pico-8 play session: hold ← + tap ❎, after a click and taps of 🅾, ❎, 🅾+❎, 🅾 in the second before t = 0

[t = 1 s] hold ← ~1s, tap ❎ ~2×
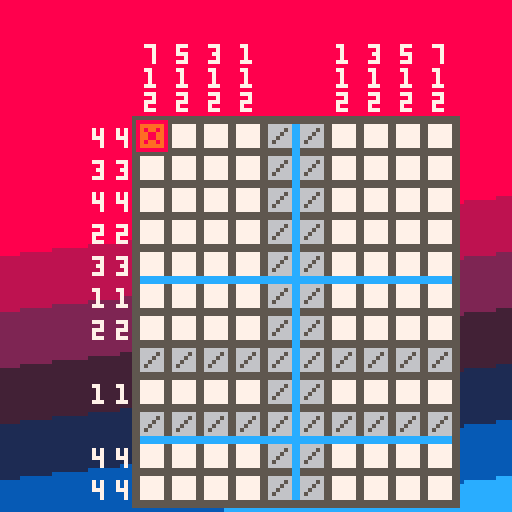

pico-8 cartridge
version 43
__lua__
--nonograms by the hltb community
--game by uvehj
puzzle = {}
menustate = 1
state = 0
cursorpos = {0,0}
selectedsize = {7,5}
wins = {}
checkcounter = 30
totalpuzzles = 24
currentpuzzle = 1
cooldown = 0
band = {objective=30,position=30,defaults={30,-75}, speed=600}
function _init()
    poke(0x5f2e, 1)
    pal(3, -3, 1)
    pal(11, -8, 1)
    pal(9, -7, 1)
    pal(15, -14, 1)
    pal(14, -4, 1)
    state = 0
    totalpuzzles = #get_levels()
    cartdata("uvehjvnonogramshltb")
    local i = 1
    while i <= totalpuzzles do
        wins[i] = dget(i)
        i += 1
    end
    menuitem(1, "back to menu", back_to_menu)
    menuitem(2, " ", nothing )
    menuitem(3, "delete progress", delete_progress)
    menuitem(4, " ", nothing )
end

function nothing()
end

function back_to_menu()
    band.objective= band.defaults[menustate]
    state = 0
end

function delete_progress()
    local i = 1
    while i <= totalpuzzles do
        wins[i] = 0
        dset(i,0)
        i += 1
    end
end
function _draw()
    cls(8)

    if state == 1 then
        draw_band()
        draw_board(puzzle.x,puzzle.y)
        draw_cursor(puzzle.x,puzzle.y)
    elseif state == 2 then
        draw_band()
        draw_board(puzzle.x,puzzle.y)
        draw_win()
    elseif state == 0 then
        draw_band()
        draw_title()
    end
end
function _update60()
    update_band()
    if state == 1 then
        update_buttons_game()
        cooldown = max(0, cooldown - (1/60))
        checkcounter -= 1
        if checkcounter <= 0 then
            state = check_finished_and_autocomplete()
            checkcounter = 30
        end
    elseif state == 0 then
        
        update_buttons_menu()
    elseif state == 2 then
        cooldown = max(0, cooldown - (1/60))
        update_buttons_finish()
    end
end

function update_band()
    if(band.position<band.objective) then
        band.position = min(band.objective, band.position+(band.speed/60))
    elseif(band.position>band.objective) then
        band.position = max(band.objective, band.position-(band.speed/60))
    end
end

function create_puzzle(position,starttiles,endtiles)
    puzzle.width = 1+endtiles[1]-starttiles[1]
    puzzle.height = 1+endtiles[2]-starttiles[2]
    puzzle.mistakes=0
    puzzle.x = position[1]
    puzzle.y = position[2]
    puzzle.board = {}
    local x = 0
    local y = 0
    while x <= puzzle.width do
        y = 0
        local row = {}
        while y <= puzzle.height do
            if mget(starttiles[1]+x,starttiles[2]+y) == 3 then
                add(row,{1,0,0})
            else
                add(row,{0,0,0})
            end
            y += 1
        end
        add(puzzle.board,row)
        x += 1
    end
    puzzle.rownumbers = {}
    y = 1
    while y <= puzzle.height do
        x = 1
        local curnumber = 0
        local currow = {}
        while x <= puzzle.width do
            if curnumber != 0 and puzzle.board[x][y][1] == 0 then
                add(currow,curnumber)
                curnumber = 0
            end
            if puzzle.board[x][y][1] == 1 then
                curnumber += 1
            end
            x += 1
        end
        if curnumber != 0 then
            add(currow,curnumber)
        end
        add(puzzle.rownumbers,currow)
        y += 1
    end
    puzzle.columnnumbers = {}
    x = 1
    while x <= puzzle.width do
        y = 1
        local curnumber = 0
        local curcolumn = {}
        while y <= puzzle.height do
            if curnumber != 0 and puzzle.board[x][y][1] == 0 then
                add(curcolumn,curnumber)
                curnumber = 0
            end
            if puzzle.board[x][y][1] == 1 then
                curnumber += 1
            end
            y += 1
        end
        if curnumber != 0 then
            add(curcolumn,curnumber)
        end
        add(puzzle.columnnumbers,curcolumn)
        x += 1
    end

    band.objective = puzzle.y + (puzzle.height*8) - flr(rnd(puzzle.height*12)) - 20
    return 1
end

function draw_title()
    if menustate == 1 then
        --"nonograms" letter
        sspr(0,8,8,8,67,32,8*3,8*3,false,false)
        sspr(0,8,8,8,67+8*3,32,8*3,8*3,false,false)
        sspr(8,8,8*3,8,67,50,8*3*3,8*3,false,false)
        --line break
        rectfill(66+8*2*3,32+5,66+8*2*3+8,32+7,7)
        --numbers for the fake nonogram
        local titlerows = {"33","11","21","11","11"," 1"}
        local y = 15
        for row in all(titlerows) do
            print(row,1,y,7)
            y += 8
        end
        print("    1   1\n1 3 2 1 1 5 1",11,1)
        --fake nonogram
        rectfill(9,13,10+7*8,14+6*8,5)
        map(0,0,9,13,7,6)
        rect(9,13,10+7*8,13+6*8,5)
        --rect(9,13,9+7*8,13+6*8,5)
        --gird
        posx = 10
        posy= 14
        for i=0, 7 do
            line(posx+i*8, posy, posx+i*8, posy+6*8-1,5)
            line(posx+i*8-1, posy, posx+i*8-1, posy+6*8-1,5)
        end
        for i=0, 6 do
            line(posx+1, posy+i*8, posx+7*8-2, posy+i*8,5)
            line(posx+1, posy-1+i*8, posx+7*8-2, posy-1+i*8,5)
        end
        --subtitle
        print_subtitle(70,"hltb")
        print_subtitle(80,"the unofficial")
        print_subtitle(88,"motionless")
        print_subtitle(96,"picture")
        print_subtitle(106,"the official")
        print_subtitle(114,"game")

        print("by uvehj",96,122,7)

    else
        local x = 8
        local y = 11
        local max_items_on_screen = flr((128-y)/(2*7))
        local levels = get_levels()
        local l = min(max(1, currentpuzzle-(max_items_on_screen/2)),#levels-max_items_on_screen+1)
        if (l > 1) print("\148",61,y-6,7)
        if (l + max_items_on_screen <= #levels) print("\131",61,122,7)
        for i=1,max_items_on_screen do
            local x_offset = x-7
            if wins[l] == 1 then
                print("\146",x_offset,y,7)
            elseif wins[l] == 2 then
                print("\146",x_offset,y,9)
            end
            level = levels[l]
            color(7)
            x_offset += 8
            if (flr(l/10)== 0) x_offset += 4
            if (l == currentpuzzle) color(8)
            print(l,x_offset,y)
            if (flr(l/10)~= 0) x_offset += 4
            x_offset += 6
            name = "??????"
            if (wins[l] ~= 0) name = level.name
            print(name,x_offset,y)
            print("by "..level.by,122-((#"by ")+#level.by-1)*4,y+7)
            
            color()
            l += 1
            y += 14
        end
    end
end

function print_subtitle(y, text)
    local x = 64 - #text*4
    rectfill(x,y,x + #text*8,y+8,5)
    local spriten = 0
    for letter in all(text) do
        spr(1+spriten*2,x,y)
        print(letter,x+3,y+2,0)
        rect(x,y,x + 8,y+8,5)
        x += 8
        spriten = abs(spriten-1)
        
    end
end

function draw_win()
    print("puzzle finished! mistakes: "..tostr(puzzle.mistakes),1,1,7)
    print(level.name,1,8,7)
    print("by "..level.by,6,15,7)
end

function draw_band()
    local y = 1
    local band_colors = {8,11,2,15,1,14,12}
    local band_width = 14
    for color in all(band_colors) do
        for i=0,band_width do
            line(0,band.position+y+i,128,band.position-15+y+i,color)
            if(band.position+y+i<7) line(63,0,65,0,color)
            i += 1
        end
        y+=band_width
    end
    while y <= 240 do
        line(0,band.position+y,128,band.position-15+y,12)
       y += 1
    end
end

function draw_board(posx,posy)
    --board
    rectfill(posx-1,posy-1,posx+puzzle.width*8,posy+puzzle.height*8,5)
    local x = 1
    while x <= puzzle.width do
        local y = 1
        while y <= puzzle.height do
            spr(get_tile_sprite(puzzle.board[x][y]),posx+(x-1)*8,posy+(y-1)*8)
            y += 1
        end
        x += 1
    end
    --row numbers
    local ynum = puzzle.y + 2
    for row in all(puzzle.rownumbers) do
        local xnum = puzzle.x + 1
        if(#row>0) do
            for i=#row, 1, -1 do
                xnum -= 6
                if (row[i] >= 10) xnum -= 4
                print(row[i],xnum,ynum,7)
                i-=1
            end
        end
        ynum += 8
    end
    --column numbers
    local xnum = puzzle.x + 2
    for column in all(puzzle.columnnumbers) do
        local ynum = puzzle.y - 1 - #column * 6
        for number in all(column) do
            local offset = 0
            if (number >= 10) offset -= 2
            print(number,xnum+offset,ynum,7)
            ynum += 6
        end
        xnum += 8
    end
    if (state==1) do
        for i=0, puzzle.width do
            line(posx+i*8, posy, posx+i*8, posy+puzzle.height*8-1,5)
            line(posx+i*8-1, posy, posx+i*8-1, posy+puzzle.height*8-1,5)
        end
        for i=0, puzzle.height do
            line(posx+1, posy+i*8, posx+puzzle.width*8-2, posy+i*8,5)
            line(posx+1, posy-1+i*8, posx+puzzle.width*8-2, posy-1+i*8,5)
            if ( i~=0 and i~=puzzle.height and i % 5 == 0) do 
                line(posx+1, posy+i*8, posx+puzzle.width*8-2, posy+i*8,12)
                line(posx+1, posy-1+i*8, posx+puzzle.width*8-2, posy-1+i*8,12)
            end  
        end
        for i=0, puzzle.width do
            if ( i~=0 and i~=puzzle.width and i % 5 == 0) do 
                line(posx+i*8, posy+1, posx+i*8, posy+puzzle.height*8-2,12)
                line(posx+i*8-1, posy+1, posx+i*8-1, posy+puzzle.height*8-2,12)
            end 
        end
    end
end
function draw_cursor(posx,posy)
    spr(7,posx+cursorpos[1]*8,posy+cursorpos[2]*8)
end
function get_tile_sprite_debug(tile)
        if tile[1] == 1 then --tile was colored
            if tile[3] == 1 then --tile is failed
                return 6
            else --colored not failed
                return 3
            end
        else --tile is not colored
           if tile[3] == 1 then --tile is failed
                return 5
            else --not colored not failed
                return 2
            end         
        end
end
function get_tile_sprite(tile)
    if tile[2] == 1 then --tile is uncovered
        if tile[1] == 1 then --tile was colored
            if tile[3] == 1 then --tile is failed
                return 6
            else --colored not failed
                return 3
            end
        else --tile is not colored
           if tile[3] == 1 then --tile is failed
                if(state == 1) do
                    return 5
                else
                    return 9
                end
            else --not colored not failed
                if(state == 1) do
                    return 2
                else
                    return 8
                end
            end         
        end
    else
        return 1
    end
end

function update_buttons_game()
    if btnp(0) then --left
        cursorpos[1] = max(cursorpos[1]-1,0)
    elseif btnp(1) then --right
        cursorpos[1] = min(cursorpos[1]+1,puzzle.width-1)
    elseif btnp(2) then --up
        cursorpos[2] = max(cursorpos[2]-1,0)
    elseif btnp(3) then --down
        cursorpos[2] = min(cursorpos[2]+1,puzzle.height-1)
    end
    if (btn(4) or btn(5)) and puzzle.board[cursorpos[1]+1][cursorpos[2]+1][2] == 0 and cooldown==0 then
        puzzle.board[cursorpos[1]+1][cursorpos[2]+1][2] = 1
        if puzzle.board[cursorpos[1]+1][cursorpos[2]+1][1] == 1 and btn(5) then
            puzzle.board[cursorpos[1]+1][cursorpos[2]+1][3] = 1
            puzzle.mistakes += 1
            sfx(0)
        elseif puzzle.board[cursorpos[1]+1][cursorpos[2]+1][1] == 0 and btn(4) then
            puzzle.board[cursorpos[1]+1][cursorpos[2]+1][3] = 1
            puzzle.mistakes += 1
            sfx(0)
        else
            sfx(1)
        end
    end
end

function update_buttons_menu()
    if(menustate == 1) then
        if btnp(4) then
            menustate = 2
            band.objective= band.defaults[menustate]
        end
    else
        if btnp(5) then
            menustate = 1
            band.objective= band.defaults[menustate]
        elseif btnp(3) and currentpuzzle<totalpuzzles then
            currentpuzzle += 1
            sfx(2)
        elseif btnp(2) and currentpuzzle > 1 then
            currentpuzzle -= 1
            sfx(2)
        elseif btnp(4) then
            sfx(2)
            state = load_level(currentpuzzle)
        end
    end
end

function update_buttons_finish()
    if (btnp(4)  or btnp(5)) and cooldown==0 then
        sfx(2)
        state = 0
        band.objective= band.defaults[menustate]
    end
end

function check_finished_and_autocomplete()
    local x = 1
    local y = 1
    local finished = true
    while x <= puzzle.width do
        y = 1
        local finishedcolumn = true
        while y <= puzzle.height do
            if puzzle.board[x][y][1] == 1 and puzzle.board[x][y][2] == 0 then --tile is colored but not revealed
                finished = false
                finishedcolumn = false
            end
            y += 1
        end
        if finishedcolumn == true then
            y = 1
            while y <= puzzle.height do
                puzzle.board[x][y][2] = 1
                puzzle.columnnumbers[x] = {}
                y += 1
            end
        end
        x += 1
    end
    x = 1
    y = 1
    while y <= puzzle.height do
        local x = 1
        local finishedrow = true
        while x <= puzzle.width do
            if puzzle.board[x][y][1] == 1 and puzzle.board[x][y][2] == 0 then --tile is colored but not revealed
                finished = false
                finishedrow = false
            end
            x += 1
        end
        if finishedrow == true then
            x = 1
            while x <= puzzle.width do
                puzzle.board[x][y][2] = 1
                puzzle.rownumbers[y] = {}
                x += 1
            end
        end
        y += 1
    end
    if finished == true then
        sfx(3)
        if puzzle.mistakes == 0 then
            wins[currentpuzzle] = max(2,wins[currentpuzzle])
        else
            wins[currentpuzzle] = max(1,wins[currentpuzzle])
        end
        dset(currentpuzzle,wins[currentpuzzle])
        cooldown = 1
        return 2
    else
        return 1
    end
end

function load_level(levelnum)
    local levels = get_levels();
    if(levelnum < 1 or levelnum>#levels) levelnum = 1
    cooldown = 0.5
    cursorpos = {0,0}
    level = levels[levelnum]
    currentpuzzle = levelnum
    return create_puzzle({level.position[1],level.position[2]},{level.map[1],level.map[2]},{level.map[3],level.map[4]})
end

function get_levels()
    return {
        {map={87,24,96,35},position={34,30},name="plain old pine tree",by="alpha"},
        {map={117,30,127,34},position={28,55},name="legally distinct bat",by="eimon"},
        {map={117,25,127,29},position={29,40},name="i vote for...",by="uvehj"},
        {map={109,11,116,20},position={35,30},name="stop right there",by="marisa"},
        {map={19,26,30,34},position={30,34},name="roach camera",by="noone"},
        {map={98,0,106,10},position={35,32},name="trapped under a table",by="dune"},
        {map={117,18,127,24},position={24,25},name="twink sword",by="uvehj"},     
        {map={32,57,43,63},position={30,35},name="gamepad",by="dune"},
        {map={7,36,18,47},position={24,25},name="tiamat's nap",by="bohemu"},
        {map={117,45,126,56},position={35,26},name="tiamat's wrath",by="tiamat"},
        {map={44,47,55,57},position={28,28},name="omega ruby",by="exi"},  
        {map={108,36,116,41},position={35,50},name="hollowed rodent",by="uvehj"},
        {map={19,35,30,46},position={26,26},name="dirty!",by="noone"},
        {map={32,45,43,56},position={24,25},name="blow me",by="dune"},
        {map={107,0,116,10},position={28,28},name="smelly poop",by="bohemu"},
        {map={0,6,5,16},position={45,27},name="honeymead",by="uvehj"},
        {map={44,0,55,11},position={25,27},name="bucket of salsa",by="gabriell"},
        {map={117,0,127,8},position={25,40},name="maizy",by="alpha"},
        {map={108,21,116,30},position={30,30},name="toilet",by="marisa"},
        {map={117,35,126,44},position={35,32},name="famed and beloved",by="dune"},
        {map={7,24,18,35},position={26,27},name="fart",by="bohemu"},
        {map={7,0,18,11},position={20,25},name="bright eyes",by="gabriell"},
        {map={108,31,116,35},position={35,50},name="baguette tip",by="uvehj"},
        {map={7,12,18,23},position={20,25},name="banhammer",by="gctuba"},
        {map={44,12,55,23},position={30,29},name="toast",by="everdred"},
        {map={117,9,127,17},position={30,40},name="rodney crawl",by="matt"},
        {map={108,42,116,53},position={35,25},name="cosmic coalition",by="dune"},
        {map={32,0,43,11},position={25,26},name="green starfish",by="green starfish"},
        {map={19,13,31,25},position={24,25},name="rodney",by="matt"},
        {map={97,34,107,45},position={30,28},name="thank you mr president",by="uvehj"},
        {map={32,33,43,44},position={30,27},name="big baguette",by="marisa"},
        {map={44,24,55,34},position={28,32},name="beastial scam",by="eimon and bohemu"},
        {map={44,35,55,46},position={30,32},name="rip crawly homie",by="uvehj"},
        {map={97,11,107,21},position={27,29},name="penne al dente",by="matt"},
        {map={7,48,18,59},position={30,32},name="penne rigate",by="bohemu"},
        {map={87,12,96,23},position={30,28},name="exi gaze",by="matt"},
        {map={98,22,107,33},position={32,27},name="smart fridge",by="eimon"},
        {map={97,46,107,56},position={30,32},name="exipon",by="uvehj"},
        {map={32,21,43,32},position={30,27},name="say, have you heard about",by="marisa"},
        {map={86,0,96,11},position={34,28},name="exi eye",by="uvehj"},
        {map={32,12,43,20},position={28,28},name="the couch",by="marisa"},
        {map={19,0,31,12},position={24,25},name="rodney selfie",by="matt"},
        {map={0,0,6,5},position={30,32},name="thank you for playing!",by="uvehj"}
    }
end
__gfx__
00000000777777776666666699999999000000006666666699999999888888887777777777777777000000000000000000000000000000000000000000000000
00000000777777776666666699999999077777706666666699999999800000087777777777777777000000000000000000000000000000000000000000000000
00700700777777776666606699999999077778706686686699899899800000087777777777877877000000000000000000000000000000000000000000000000
00077000777777776666066699999999077787706668866699988999800000087777777777788777000000000000000000000000000000000000000000000000
00077000777777776660666699999999077877706668866699988999800000087777777777788777000000000000000000000000000000000000000000000000
00700700777777776606666699999999078777706686686699899899800000087777777777877877000000000000000000000000000000000000000000000000
00000000777777776666666699999999077777706666666699999999800000087777777777777777000000000000000000000000000000000000000000000000
00000000777777776666666699999999000000006666666699999999888888887777777777777777000000000000000000000000000000000000000000000000
77000770077077707770777007700000000000000000000000000000000000000000000000000000000000000000000000000000000000000000000000000000
70707070700070707070777070000000000000000000000000000000000000000000000000000000000000000000000000000000000000000000000000000000
70707070700077007770707077700000000000000000000000000000000000000000000000000000000000000000000000000000000000000000000000000000
70707070707070707070707000700000000000000000000000000000000000000000000000000000000000000000000000000000000000000000000000000000
70707700777070707070707077000000000000000000000000000000000000000000000000000000000000000000000000000000000000000000000000000000
00000000000000000000000000000000000000000000000000000000000000000000000000000000000000000000000000000000000000000000000000000000
00000000000000000000000000000000000000000000000000000000000000000000000000000000000000000000000000000000000000000000000000000000
00000000000000000000000000000000000000000000000000000000000000000000000000000000000000000000000000000000000000000000000000000000
00000000000000000000000000000000000000000000000000000000000000000000000000000000000000000000000000000000000000000000000000000000
00000000000000000000000000000000000000000000000000000000000000000000000000000000000000000000000000000000000000000000000000000000
00000000000000000000000000000000000000000000000000000000000000000000000000000000000000000000000000000000000000000000000000000000
00000000000000000000000000000000000000000000000000000000000000000000000000000000000000000000000000000000000000000000000000000000
00000000000000000000000000000000000000000000000000000000000000000000000000000000000000000000000000000000000000000000000000000000
00000000000000000000000000000000000000000000000000000000000000000000000000000000000000000000000000000000000000000000000000000000
00000000000000000000000000000000000000000000000000000000000000000000000000000000000000000000000000000000000000000000000000000000
00000000000000000000000000000000000000000000000000000000000000000000000000000000000000000000000000000000000000000000000000000000
00000000000000000000000000000000000000000000000000000000000000000000000000000000000000000000000000000000000000000000000000000000
00000000000000000000000000000000000000000000000000000000000000000000000000000000000000000000000000000000000000000000000000000000
00000000000000000000000000000000000000000000000000000000000000000000000000000000000000000000000000000000000000000000000000000000
00000000000000000000000000000000000000000000000000000000000000000000000000000000000000000000000000000000000000000000000000000000
00000000000000000000000000000000000000000000000000000000000000000000000000000000000000000000000000000000000000000000000000000000
00000000000000000000000000000000000000000000000000000000000000000000000000000000000000000000000000000000000000000000000000000000
00000000000000000000000000000000000000000000000000000000000000000000000000000000000000000000000000000000000000000000000000000000
00000000000000000000000000000000000000000000000000000000000000000000000000000000000000000000000000000000000000000000000000000000
00000000000000000000000000000000000000000000000000000000000000000000000000000000000000000000000000000000000000000000000000000000
00000000000000000000000000000000000000000000000000000000000000000000000000000000000000000000000000000000000000000000000000000000
00000000000000000000000000000000000000000000000000000000000000000000000000000000000000000000000000000000000000000000000000000000
00000000000000000000000000000000000000000000000000000000000000000000000000000000000000000000000000000000000000000000000000000000
00000000000000000000000000000000000000000000000000000000000000000000000000000000000000000000000000000000000000000000000000000000
00000000000000000000000000000000000000000000000000000000000000000000000000000000000000000000000000000000000000000000000000000000
00000000000000000000000000000000000000000000000000000000000000000000000000000000000000000000000000000000000000000000000000000000
00000000000000000000000000000000000000000000000000000000000000000000000000000000000000000000000000000000000000000000000000000000
00000000000000000000000000000000000000000000000000000000000000000000000000000000000000000000000000000000000000000000000000000000
00000000000000000000000000000000000000000000000000000000000000000000000000000000000000000000000000000000000000000000000000000000
00000000000000000000000000000000000000000000000000000000000000000000000000000000000000000000000000000000000000000000000000000000
00000000000000000000000000000000000000000000000000000000000000000000000000000000000000000000000000000000000000000000000000000000
00000000000000000000000000000000000000000000000000000000000000000000000000000000000000000000000000000000000000000000000000000000
00000000000000000000000000000000000000000000000000000000000000000000000000000000000000000000000000000000000000000000000000000000
00000000000000000000000000000000000000000000000000000000000000000000000000000000000000000000000000000000000000000000000000000000
00000000000000000000000000000000000000000000000000000000000000000000000000000000000000000000000000000000000000000000000000000000
00000000000000000000000000000000000000000000000000000000000000000000000000000000000000000000000000000000000000000000000000000000
00000000000000000000000000000000000000000000000000000000000000000000000000000000000000000000000000000000000000000000000000000000
00000000000000000000000000000000000000000000000000000000000000000000000000000000000000000000000000000000000000000000000000000000
00000000000000000000000000000000000000000000000000000000000000000000000000000000000000000000000000000000000000000000000000000000
00000000000000000000000000000000000000000000000000000000000000000000000000000000000000000000000000000000000000000000000000000000
00000000000000000000000000000000000000000000000000000000000000000000000000000000000000000000000000000000000000000000000000000000
00000000000000000000000000000000000000000000000000000000000000000000000000000000000000000000000000000000000000000000000000000000
00000000000000000000000000000000000000000000000000000000000000000000000000000000000000000000000000000000000000000000000000000000
00000000000000000000000000000000000000000000000000000000000000000000000000000000000000000000000000000000000000000000000000000000
00000000000000000000000000000000000000000000000000000000000000000000000000000000000000000000000000000000000000000000000000000000
00000000000000000000000000000000000000000000000000000000000000000000000000000000000000000000000000000000000000000000000000000000
00000000000000000000000000000000000000000000000000000000000000000000000000000000000000000000000000000000000000000000000000000000
00000000000000000000000000000000000000000000000000000000000000000000000000000000000000000000000000000000000000000000000000000000
00000000000000000000000000000000000000000000000000000000000000000000000000000000000000000000000000000000000000000000000000000000
00000000000000000000000000000000000000000000000000000000000000000000000000000000000000000000000000000000000000000000000000000000
00000000000000000000000000000000000000000000000000000000000000000000000000000000000000000000000000000000000000000000000000000000
00000000000000101010303030303030303010301030101030303030101030003010303030101030303010303030103030103030301030100000000000000000
00000000000000000000000000000000000000000000003010101010101010103030301030101010103010301030103010103010101010303010301030301010
00000000000000303030103030303010101010301010101010101010101030003010103030303030303030301010103010101010103030100000000000000000
00000000000000000000000000000000000000000000001010101010101010101030303010303030301030303010101030101030101010103030103030101010
00000000000000303030103030301030101030303030303030303030303030001030301030303030303030303030103030301030103030100000000000000000
00000000000000000000000000000000000000000000003030303010103030303010303030301030303030103010101010101010101010101030103010101010
00000000000000303030301010103030303030301030303030303030301030001030103010303030303030301010303030303030303010100000000000000000
00000000000000000000000000000000000000000000003030303010103030303030303030301030303030301030303030303030303030301030303010101000
00000000000000303030303030303030303010103030303030303030303010001030103030103030303030301030101010101010101030100000000000000000
00000000000000000000000000000000000000000000000000000000000000000030301010101010101030303030303030303010303010101030101010101000
00000000000000303030303030303030301030303030301010101010303030003010303010301030303030301030101030101030101030100000000000000000
00000000000000000000000000000000000000000000000000000000000000000030103030301030303010303030101030301030103030101030301010101000
00000000000000303030303030303030101010303030303010101010103030003030103010303010303030301030103010101010301030100000000000000000
00000000000000000000000000000000000000000000000000000000000000000010103010303030103010103030101030303030103010101030101010101000
00000000000000303030301010101030303030303010303030101010103030003030301030301030103030301030103010101010301030100000000000000000
00000000000000000000000000000000000000000000000000000000000000000010101030301030301010103010303010103010303010101030101010101000
00000000000000303030303030103030303030303010103030301010103030003030303010301030301030301030101030101030101030100000000000000000
00000000000000000000000000000000000000000000000000000000000000000010101010103010101010101030303030101030301030103010303030303000
00000000000000303030303010303030303030303010101030303010103030003030303030103030103010301030103030303030301030100000000000000000
00000000000000000000000000000000000000000000000000000000000000000010101010103010101010103010101010101030301030103010103010301000
00000000000000303030301010101030303030303010101010303030103030003030303030301030103030101030103010303010301030100000000000000000
00000000000000000000000000000000000000000000000000000000000000000010101010303010101010103030303010303030301010301010103010301000
00000000000000303030303030303030303030303010101010103030303030003030303030303010303030101030101030303030101030100000000000000000
00000000000000000000000000000000000000000000000000000000000000000010101010101010101010103030301030103030301030103010103010301000
00000000000000101010103030303030303030303030101010101030303030003030303030303030101010301030101010303010101030100000000000000000
00000000000000000000000000000000000000000000000000000000000000000010101030303030301010103030103010301030301030103010303030303000
00000000000000303010303030303030303030103030303030303030303010003030303030303030303030301030101010101010101030100000000000000000
00000000000000000000000000000000000000000000000000000000000000000010101010101010101010103030103010301030303030301010101030303000
00000000000000301030303030303030303030301030303030303030301030003010101030101010103010303030303030303030303030300000000000000000
00000000000000000000000000000000000000000000000000000000000000000010303030303030303030103010301010103010303010103010103010103000
00000000000000101010103030303030303030000000000000000000000000003010303030101010103010303030303010101010303030300000000000000000
00000000000000000000000000000000000000000000000000000000000000000030101030303030301010303010303030303010303010303030303030103000
00000000000000303010301030303030101030000000000000000000000000003010101030101010103010303030301010101010103030300000000000000000
00000000000000000000000000000000000000000000000000000000000000000030101010101010101010301030303030103030103010303030303030103000
00000000000000301030103030303010301030000000000000000000000000003010303030101010103010303030101030303030101030300000000000000000
00000000000000000000000000000000000000000000000000000000000000000030301010101010101030301030301010301030103030301030301030303000
00000000000000103010303030301030103030000000000000000000000000003010101030101010103010303010103030303030301010300000000000000000
00000000000000000000000000000000000000000000000000000000000000000030301010303030101030301030103030301030103030301030301030303000
00000000000000101030301010301010303030000000000000000000000000003010303030101010103010303010103030303030301010300000000000000000
00000000000000000000000000000000000000000000000000000000000000000030101030303030301010301030103030303010101010101030301010101000
00000000000000303030103010303030303030000000000000000000000000003010101030303030303010303010103030303030301010300000000000000000
00000000000000000000000000000000000000000000000000000000000000000030101030303030301010301010303030303030101010101030301010101000
00000000000000303010301030301010303030000000000000000000000000003010303010101010101010303010103030303030301010300000000000000000
00000000000000000000000000000000000000000000000000000000000000000030101030303030301010301030303030303030301010101030301010101000
00000000000000303010103030103010303030000000000000000000000000001030101010101010101030103030101030303030101030300000000000000000
00000000000000000000000000000000000000000000000000000000000000000030301010303030101030300000000000000000001010101030301010101000
00000000000000303030303010301030301010000000000000000000000000001030101010101010101030101010301010303010103010100000000000000000
00000000000000000000000000000000000000000000000000000000000000000030303010303030103030300000000000000000001010103030303010101000
00000000000000303010103010103030103010000000000000000000000000001030303030303030303030103010101030303030101010300000000000000000
00000000000000000000000000000000000000000000000000000000000000000030301030303030301030300000000000000000001010103030303010101000
00000000000000301030103030303010301030000000000000000000000000001010101010101010101010103030103030303030301030300000000000000000
00000000000000000000000000000000000000000000000000000000000000000000000000000000000000000000000000000000000000000000000000000000
00000000000000103010303030301030103030000000000000000000000000001030303030303030303030100000000000000000000000000000000000000000
00000000000000000000000000000000000000000000000000000000000000000000000000000000000000000000000000000000000000000000000000000000
00000000000000101030303030301010303030000000000000000000000000001030103030303030303030100000000000000000000000000000000000000000
00000000000000000000000000000000000000000000000000000000000000000000000000000000000000000000000000000000000000000000000000000000
00000000000000000000000000000000000000000000000000000000000000001010101030303010301030100000000000000000000000000000000000000000
00000000000000000000000000000000000000000000000000000000000000000000000000000000000000000000000000000000000000000000000000000000
00000000000000000000000000000000000000000000000000000000000000001030103010301030303030100000000000000000000000000000000000000000
00000000000000000000000000000000000000000000000000000000000000000000000000000000000000000000000000000000000000000000000000000000
00000000000000000000000000000000000000000000000000000000000000001030303030303030303030100000000000000000000000000000000000000000
00000000000000000000000000000000000000000000000000000000000000000000000000000000000000000000000000000000000000000000000000000000
00000000000000000000000000000000000000000000000000000000000000001010101010101010101010100000000000000000000000000000000000000000
__map__
0303030103030301010101010101010303010103030101010303030101010303030303030303010103030303030303010101010101030303000000000000000000000000000000000000000000000000000000000000010103030303030303030100030303030103030303030303030103030103030101030101010101030101
0103010101030101010101010101030303030103010103030101010303010103030303030301030103030303030101030303030303010103000000000000000000000000000000000000000000000000000000000000010301030101010101030100030303030103030303030303030301030301030103030301010103030301
0103030101030101010101010101030301030301010303010303030103030101030303030103030103030303010303030303030303030301000000000000000000000000000000000000000000000000000000000000010301030101010101010300030303030103030303030301030103030103030103030303030303030301
0101030101030101010101010103030303030101030301010103010101030301010101010303030101010101010101030303030303010101000000000000000000000000000000000000000000000000000000000000010301030101030101010300010303010301030301030103030303010303030103030303030303030301
0101010301030101010101010303030303030101030101010103010101010301010303030303030303030301010303010101010101030301000000000000000000000000000000000000000000000000000000000000030101030101030101010300010301030303010301030301030303030103030303030303030303030303
0101010103010101010101030303030303030101030101010303030101010301030103030303030303030103010303030303030303030301000000000000000000000000000000000000000000000000000000000000030103010103010301010300010103030303030101030303030101030303030303030103030301030303
0101030301010001010103030303030303030101030301010303030101030301030301030303030303010303010303030303030303030301000000000000000000000000000000000000000000000000000000000000030103010303010303010300010303030303030301030301010303010103030303030303010303030303
0101030301010001030303030303030303010103030301030303030301030303030103030303030301030303010303030303030303030301000000000000000000000000000000000000000000000000000000000000030103010101030101010300030103030103030103030103030303030301030103030301030103030301
0101030301010003030303030303030303010103030303010303030103030303010303030303030103030303030103030303030303030103000000000000000000000000000000000000000000000000000000000000030103010303010303010300030301030103010303010303030303030303010101030303030303030101
0103030303010001010103030303030301010103030303010303030103030303010303010103030103030303030103030303030303030103000000000000000000000000000000000000000000000000000000000000030103010301010103010300030303010101030303010303030303030303010303030303010101010103
0103010103010001010101010301030101010103030301030101010301030303010301030301030103030303030301030303030303010303000000000000000000000000000000000000000000000000000000000000030103010101010101010300030303030103030303030101010101010101030303030303030303030301
0303010103030001010101010303030301010103030103030101010303010303010103030303010103030303030303010101010101030303000000000000000000000000000000000000000000000000000000000000010303030303030303030301010103030303030303030001010303030301010303030303010101010301
0301010101030003030303010103030303030303030103030303030303010303010101030303030303010101010103030303030303030101000000000000000000000000000000000000000000000000000000000000000101010303030301010103010101010103030303030001030303030303010303030303030303010301
0303010301030003030301030101030303030303010101010303030101010103010103010101010101030101010303010101010101010301000000000000000000000000000000000000000000000000000000000000000101030303030303010103030101030301030303030001030303030303010303030303030303010103
0301030103030003030103030301010303030301010303030103010303030101010303010101010101030301030101010101010101010103000000000000000000000000000000000000000000000000000000000000000103030303010103030103030103010303010303030003030301010303030301010101010103010303
0303010301030003010303030303010303030301030303030103010303030301030103010101010101030103030101010303030301030103000000000000000000000000000000000000000000000000000000000000000303030301010101030103030103030103030101010003010101010101030101010101010101030303
0303030303030001030303030303010303030301030303030301030303030301030103030303030303030103010301030103030103010301000000000000000000000000000000000000000000000000000000000000000303030101030101030303030301030301010101010003030101010103030303010301030103030303
0000000000000001010303030301030303030303030301030101010301030303010301010101010101010301010301030303030303010301000000000000000000000000000000000000000000000000000000000000000303010303030303010303030303010101010101010003030301010303030301030301030301030303
0000000000000003010103030101010303030303030103010101010103010303010301010101010101010301010301030303030303010301000000000000000000000000000000000000000000000000000000000000000301010103030301010303030101010101010101030003030301010303030101010101010101030101
0000000000000003030101010301010103030303010303030101010303030103010303030303030303030301010301030303030303010301000000000000000000000000000000000000000000000000000000000000000301010303030303010303010303010101010303030003030301010303030303030303030303030101
0000000000000003030303030303010101030303030301010101010101030303010103010101010101030101010301030301030303010301000000000000000000000000000000000000000000000000000000000000000301010103010301010303010303010103030303030001030301010303010303030303030303030101
0000000000000003030303030303030101010303030103030101010303010303030101010303030301010103010301030303030303010301000000000000000000000000000000000000000000000000000000000000000103010101010101030103010101030303030303030303030301010101010303030303010301030303
0000000000000003030303030303030301010103010303010101010103030103010303030103030103030301010301010101010101010301000000000000000000000000000000000000000000000000000000000000000103030101010303030100030101010101010101030303030301010101010103030303030303030101
0000000000000003030303030303030303010103030301030101010301030303010101030103030103010101010303030303030303030301000000000000000000000000000000000000000000000000000000000000000101010303030301010100010303030303030303010301010301010101010103030303030303030101
0000000000000003030303030101010303030303030301030301030301030303010301030101010103010301030301010101010101010101000000000000000000000000000000000000000000000000000000000000000303030301010303030303010303030303030303010301010301010101010101010101010101030101
0000000000000003030303010103010303030303030301030303030301030303010303030303030303030301030301030303030303030301000000000000000000000000000000000000000000000000000000000000000303030101010103030303010301030303010103010301010303030303010303010303010303030303
0000000000000003030303010303030101010301010101030303030303010100030103030303030303030103010301030303010301030301000000000000000000000000000000000000000000000000000000000000000303030301010303030303030301030303010103030103030303030303030103010301010103010301
0000000000000003030301010303030103010303030103030101010103030100030301030103030103010303030101030101010101030301000000000000000000000000000000000000000000000000000000000000000303010101010101030303010301030303030303010101030101010103010101030101010103010301
0000000000000001010103030303030303030103030303010101010101030300030301030103030103010303030301030301030303010301000000000000000000000000000000000000000000000000000000000000000303030101010103030303010303030303030303010101030101010301010103010301010103010301
0000000000000003030303030303030303030103010101010303030301010300010101030303030303010101010101030301030303010301000000000000000000000000000000000000000000000000000000000000000301010101010101010303010303030303030303010101030101010301010303010303010303030303
0000000000000001010103030303030303010103010301010301010301010300030303010301010301030303030301030301010101030301000000000000000000000000000000000000000000000000000000000000000303010101010101030303010303030303030303010103030303030303030303030103010301030303
0000000000000003030303030303030303010103010301010301010301010300030301030101010103010303010101030301030303010301000000000000000000000000000000000000000000000000000000000000000101010101010101010103010303030303030303010103030303030303030103030103010301030301
